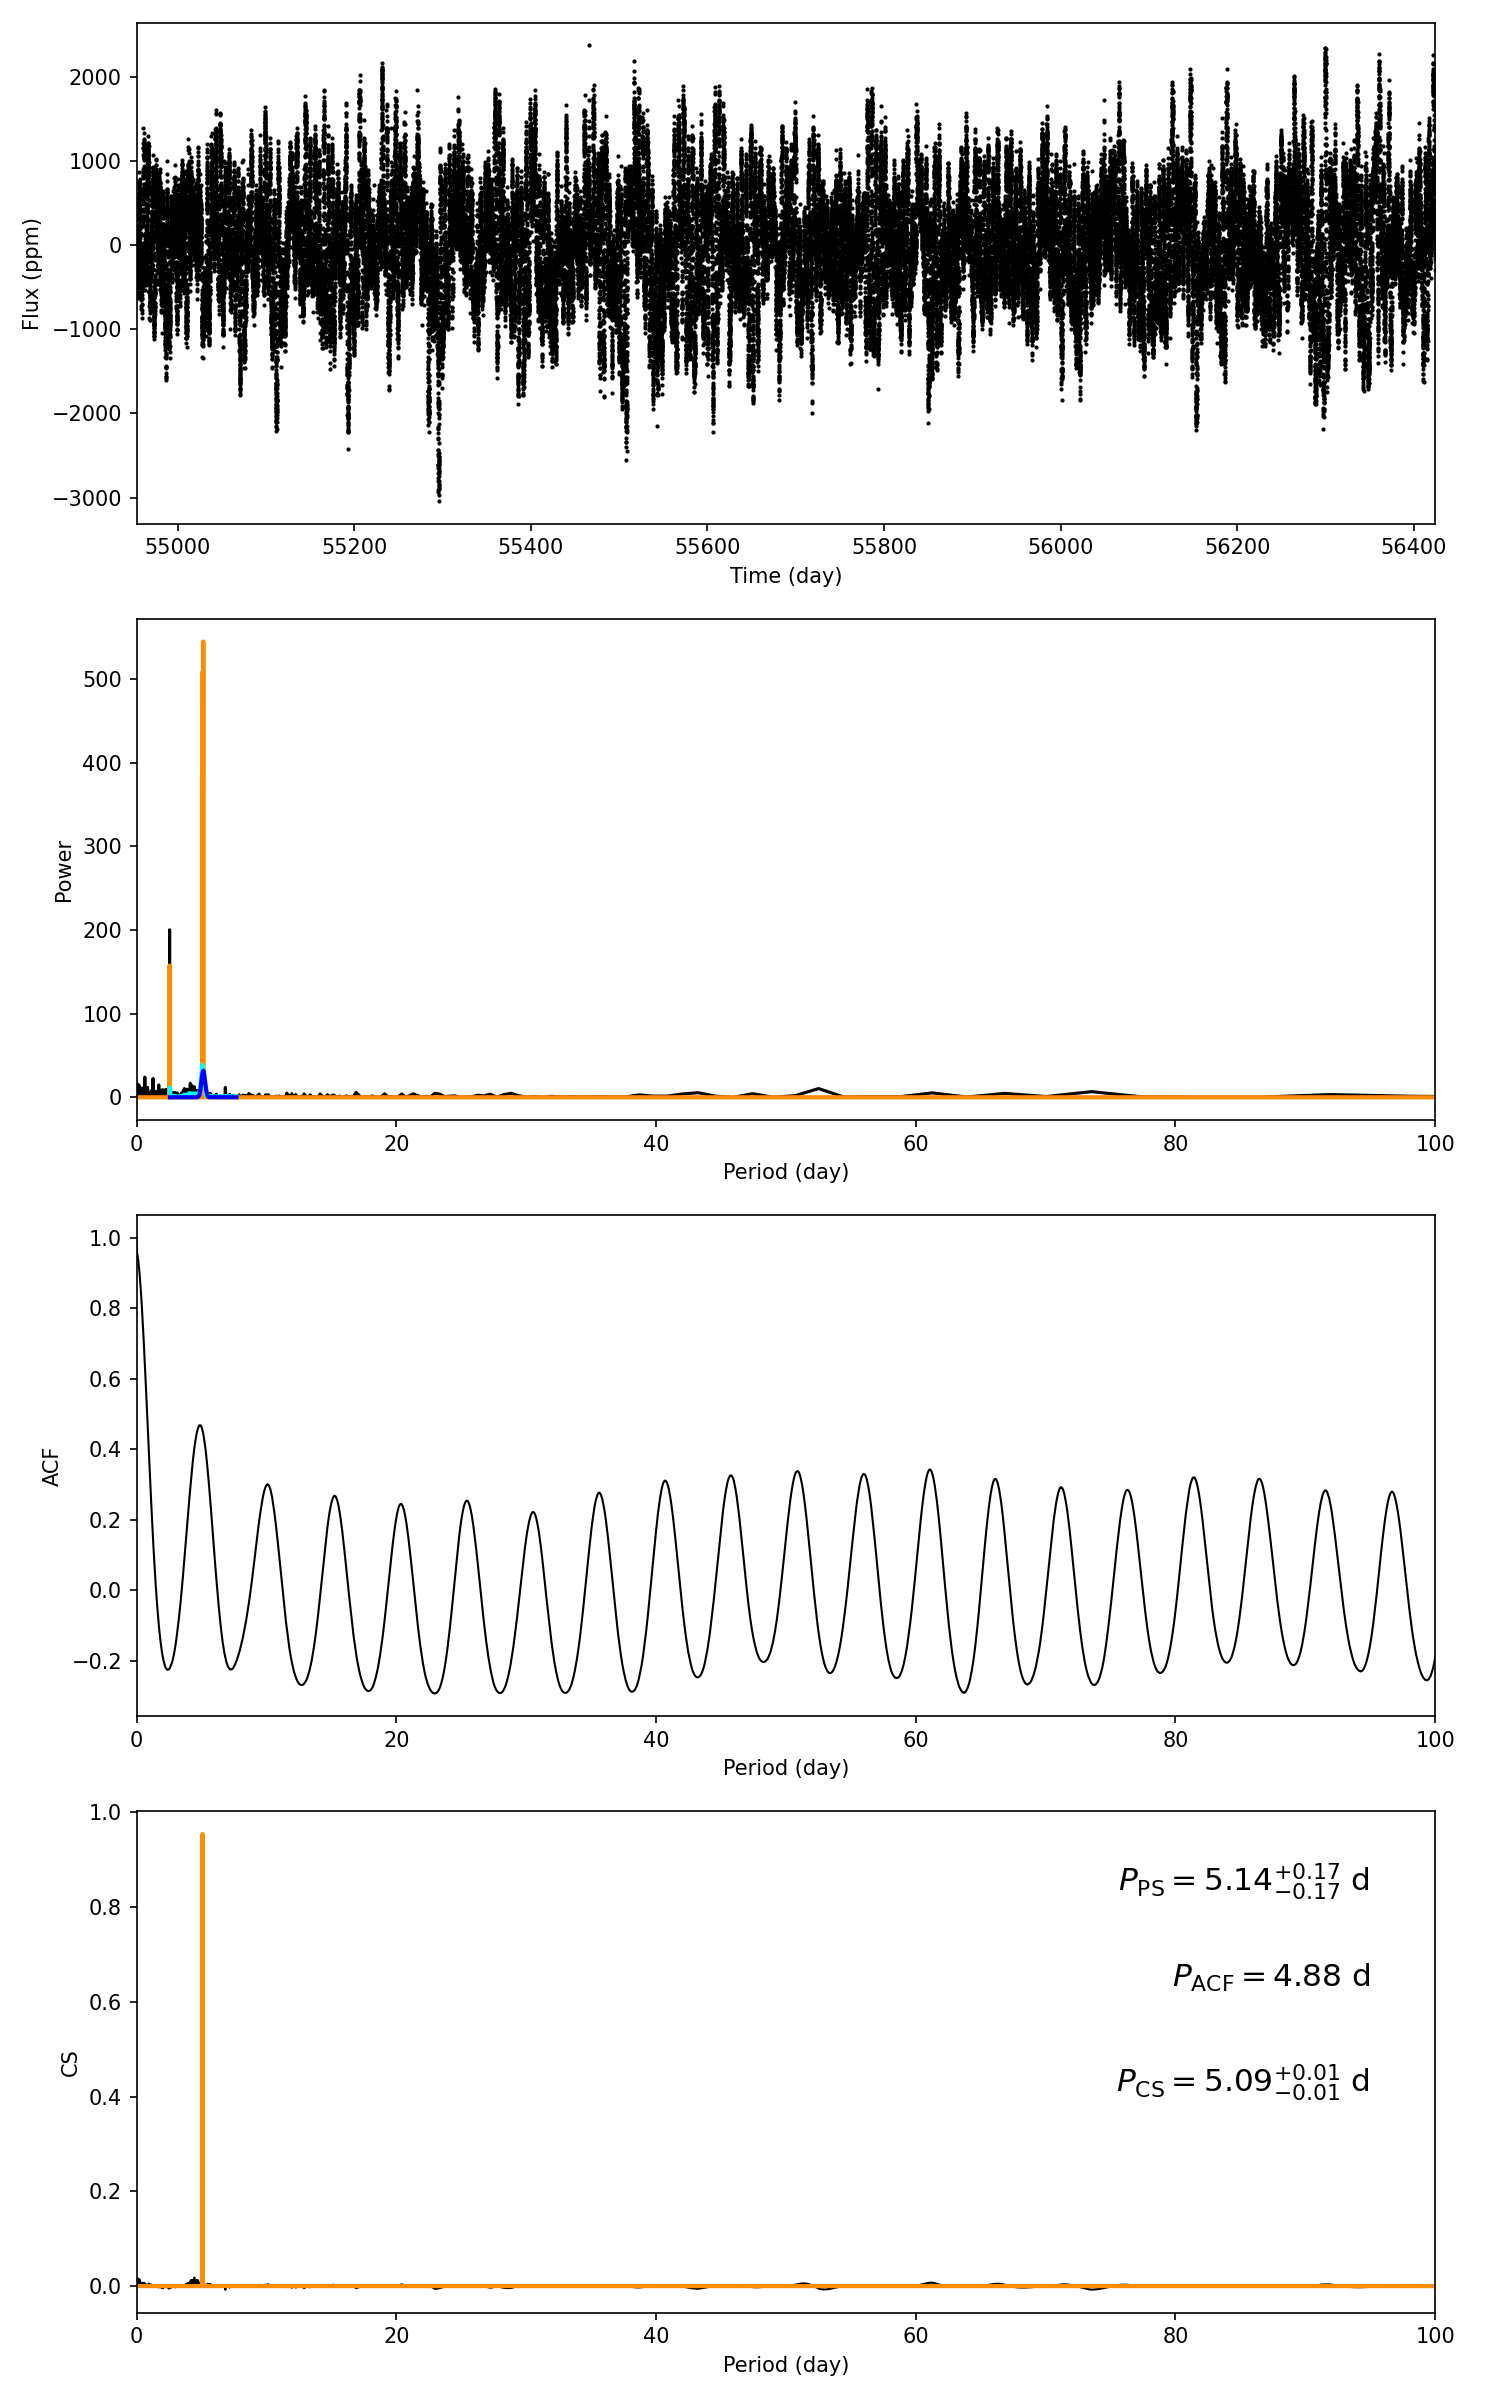

Values plotted in this chart, from the file beside it:
target_id, prot_ps, prot_acf, prot_cs, e_prot_ps, E_prot_ps, e_prot_acf, E_prot_acf, e_prot_cs, E_prot_cs, sph_ps, sph_acf, sph_cs, e_sph_ps, e_sph_acf, e_sph_cs, h_ps, fa_prob_ps, hacf, gacf, hcs
11468301, 5.14, 4.884, 5.086, 0.166, 0.166, -1.0, -1.0, 0.007861, 0.007861, 638.8, 628.8, 624.2, 118, 114.7, 112.3, 510.5, 2.0370967030397355e-222, 0.683, 0.4611, 0.9539
